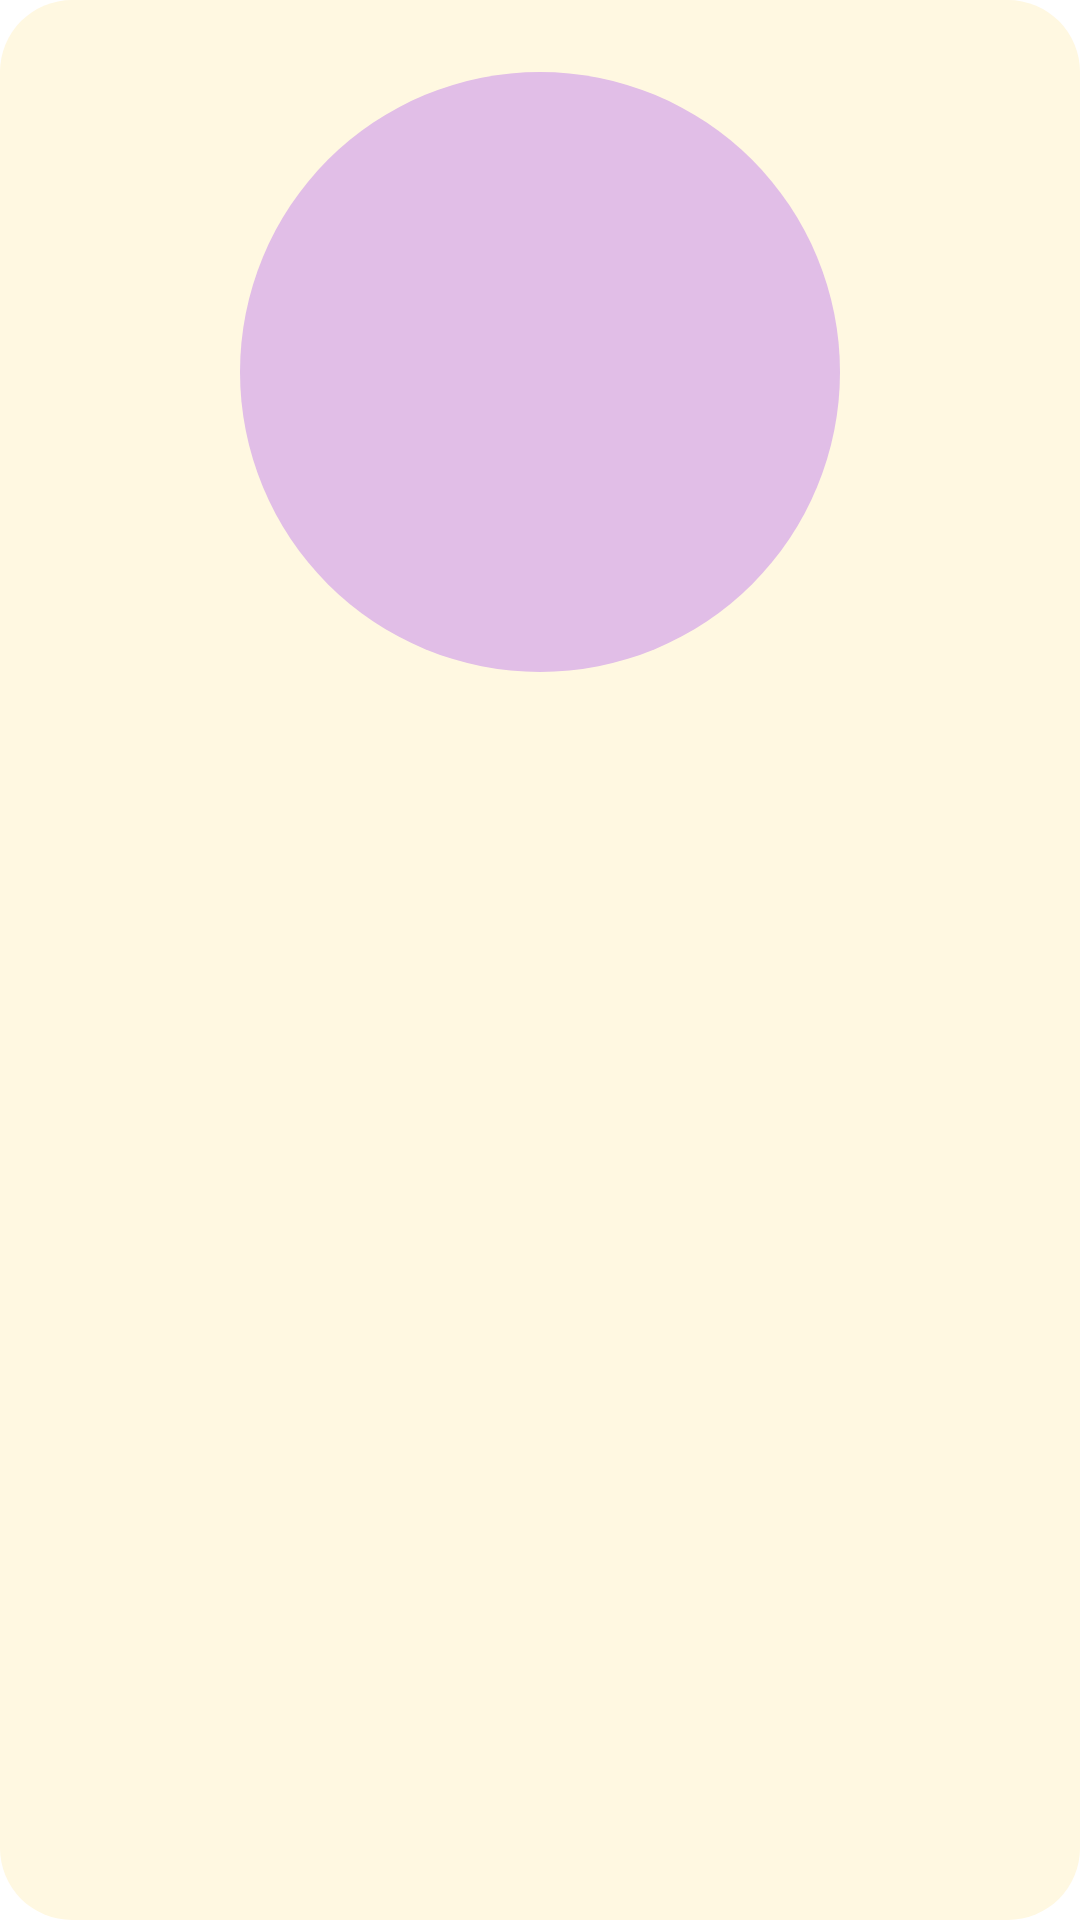

Reconstruct the res/layout file that produces this screen, plus the resources it refers to.
<!-- AndroidManifest.xml: application theme Theme.IOTEmployeeAndroid -->
<!-- res/layout/dialog_product_detail.xml -->
<?xml version="1.0" encoding="utf-8"?>
<LinearLayout xmlns:android="http://schemas.android.com/apk/res/android"
    android:id="@+id/recyclerViewHistoryDetail"
    android:orientation="vertical"
    android:padding="24dp"
    android:layout_width="match_parent"
    android:layout_height="wrap_content"
    android:background="@drawable/bg_dialog_product">

    <ImageView
        android:id="@+id/imgProduct"
        android:layout_width="200dp"
        android:layout_height="200dp"
        android:layout_gravity="center"
        android:scaleType="centerCrop"
        android:background="@drawable/bg_image_circle" />

    <TextView
        android:id="@+id/txtProductName"
        android:layout_width="match_parent"
        android:layout_height="wrap_content"
        android:textSize="20sp"
        android:textStyle="bold"
        android:gravity="center"
        android:layout_marginTop="16dp"
        android:textColor="@color/purple_700"/>

    <TextView
        android:id="@+id/txtPrice"
        android:layout_width="match_parent"
        android:layout_height="wrap_content"
        android:textSize="16sp"
        android:layout_marginTop="8dp"
        android:textColor="@color/teal_700"/>

    <TextView
        android:id="@+id/txtWeight"
        android:layout_width="match_parent"
        android:layout_height="wrap_content"
        android:textSize="16sp"
        android:layout_marginTop="4dp"
        android:textColor="@color/black"/>

    <TextView
        android:id="@+id/txtQuantity"
        android:layout_width="match_parent"
        android:layout_height="wrap_content"
        android:textSize="16sp"
        android:layout_marginTop="4dp"
        android:textColor="@color/black"/>
</LinearLayout>
<!-- resources referenced by this layout -->
<resources>
  <!-- drawable bg_dialog_product (drawable) -->
  <shape xmlns:android="http://schemas.android.com/apk/res/android"
      android:shape="rectangle">
      <solid android:color="#FFF8E1"/>
      <corners android:radius="24dp"/>
      <padding android:left="8dp" android:top="8dp" android:right="8dp" android:bottom="8dp"/>
  </shape>
  <!-- drawable bg_image_circle (drawable) -->
  <shape xmlns:android="http://schemas.android.com/apk/res/android"
      android:shape="oval">
      <solid android:color="#E1BEE7"/>
  </shape>
  <style name="Theme.IOTEmployeeAndroid" parent="Theme.MaterialComponents.DayNight.DarkActionBar">
          
          <item name="colorPrimary">@color/purple_500</item>
          <item name="colorPrimaryVariant">@color/purple_700</item>
          <item name="colorOnPrimary">@color/white</item>
          
          <item name="colorSecondary">@color/teal_200</item>
          <item name="colorSecondaryVariant">@color/teal_700</item>
          <item name="colorOnSecondary">@color/black</item>
          
          <item name="android:statusBarColor">?attr/colorPrimaryVariant</item>
          
          <item name="windowActionBar">false</item>
          <item name="windowNoTitle">true</item>
      </style>
  <!-- not gathered from this repository: default colours our renderer supplied (Android Studio template values) -->
  <color name="purple_500">#FF6200EE</color>
  <color name="purple_700">#FF3700B3</color>
  <color name="teal_200">#FF03DAC5</color>
  <color name="teal_700">#FF018786</color>
  <color name="black">#FF000000</color>
  <color name="white">#FFFFFFFF</color>
</resources>
